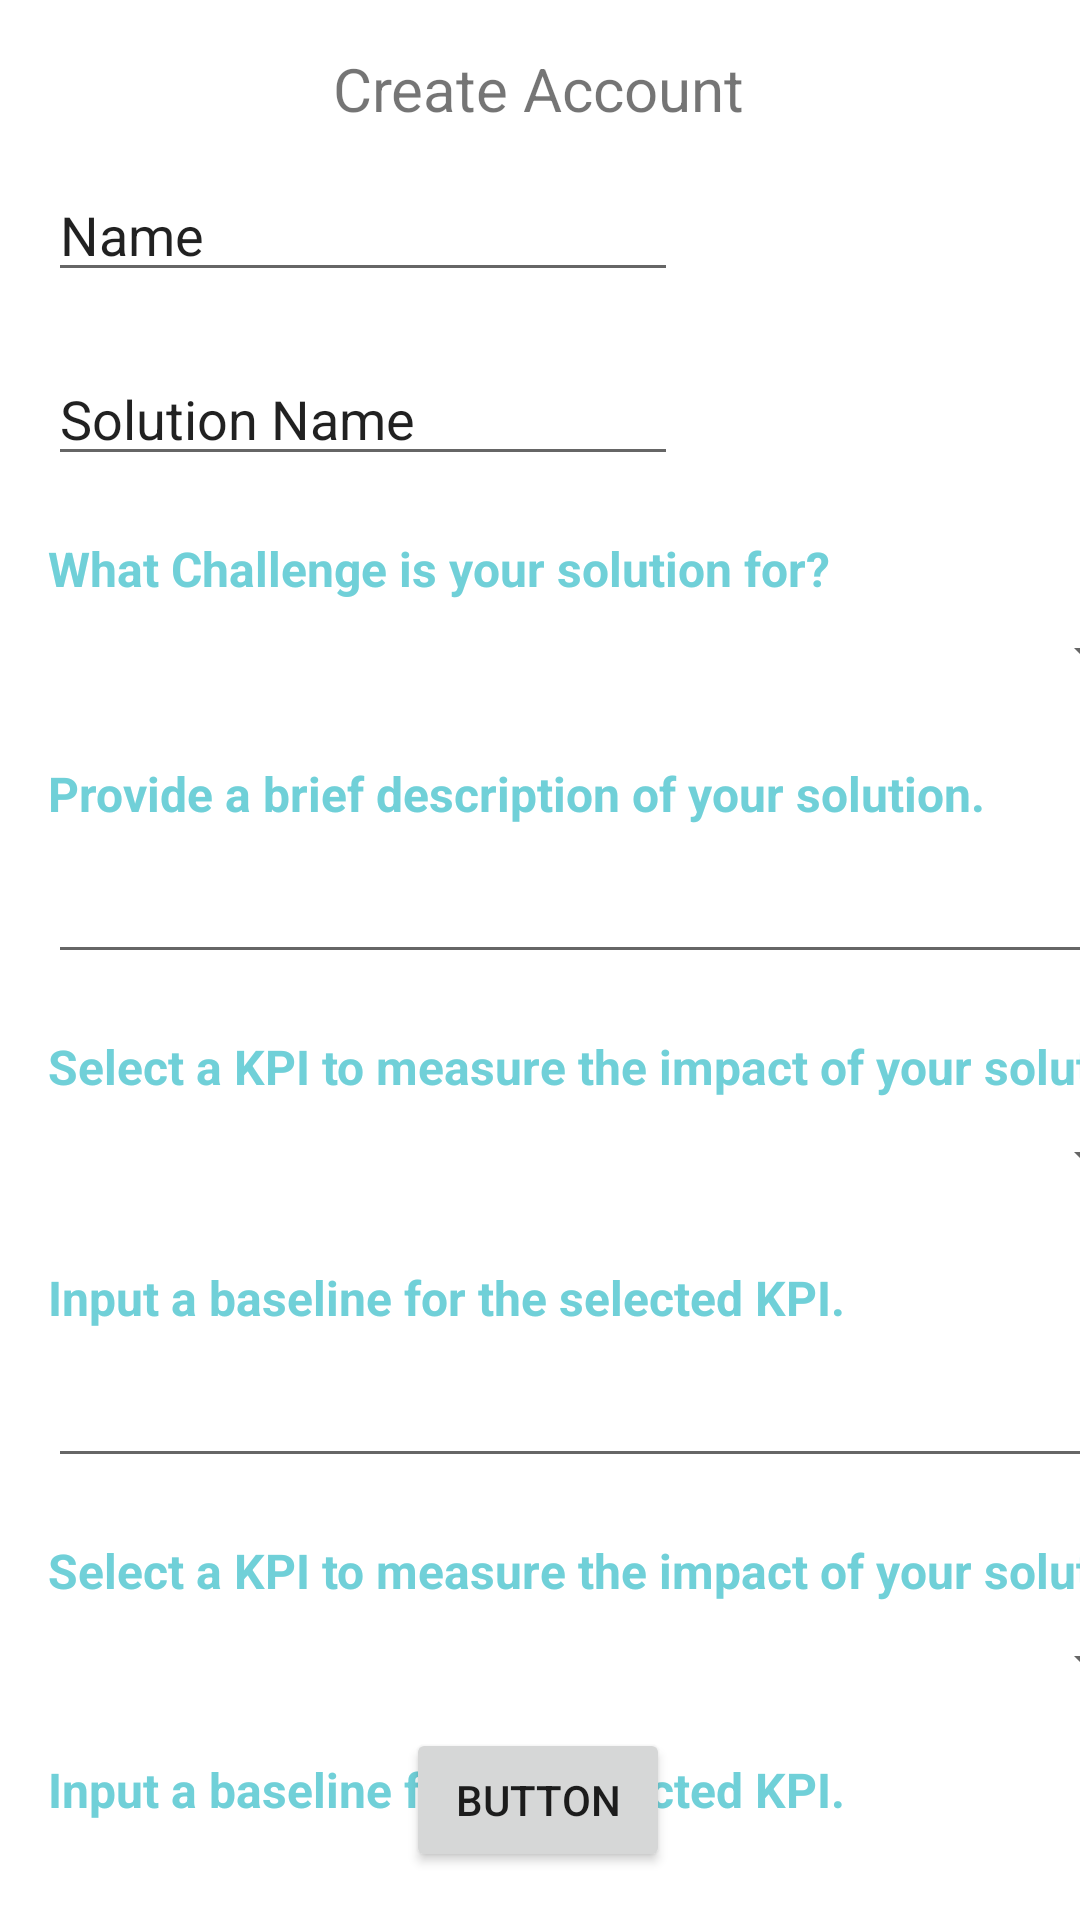

Produce the Android XML layout that renders to this screen, including the resource entries it uses.
<!-- AndroidManifest.xml: application theme Theme.INFS3605_T11A_G1_App -->
<!-- res/layout/activity_createcurator.xml -->
<?xml version="1.0" encoding="utf-8"?>
<androidx.constraintlayout.widget.ConstraintLayout xmlns:android="http://schemas.android.com/apk/res/android"
    xmlns:app="http://schemas.android.com/apk/res-auto"
    xmlns:tools="http://schemas.android.com/tools"
    android:layout_width="match_parent"
    android:layout_height="match_parent">

    <EditText
        android:id="@+id/tv_baselinekpiTwo"
        android:layout_width="360dp"
        android:layout_height="47dp"
        android:ems="10"
        android:gravity="start|top"
        android:inputType="textMultiLine"
        app:layout_constraintStart_toStartOf="@+id/tv_baselineone2"
        app:layout_constraintTop_toBottomOf="@+id/tv_baselineone2" />

    <TextView
        android:id="@+id/tv_baselineone2"
        android:layout_width="324dp"
        android:layout_height="24dp"
        android:layout_marginTop="16dp"
        android:text="Input a baseline for the selected KPI."
        android:textColor="#70D0D8"
        android:textSize="16sp"
        android:textStyle="bold"
        app:layout_constraintStart_toStartOf="@+id/sp_kpisTwo"
        app:layout_constraintTop_toBottomOf="@+id/sp_kpisTwo" />

    <Spinner
        android:id="@+id/sp_kpisTwo"
        android:layout_width="371dp"
        android:layout_height="31dp"
        app:layout_constraintStart_toStartOf="@+id/tv_baselinesec"
        app:layout_constraintTop_toBottomOf="@+id/tv_baselinesec" />

    <TextView
        android:id="@+id/tv_baselinesec"
        android:layout_width="383dp"
        android:layout_height="26dp"
        android:layout_marginTop="20dp"
        android:text="Select a KPI to measure the impact of your solution."
        android:textColor="#70D0D8"
        android:textSize="16sp"
        android:textStyle="bold"
        app:layout_constraintStart_toStartOf="@+id/tv_baselinekpi"
        app:layout_constraintTop_toBottomOf="@+id/tv_baselinekpi" />

    <TextView
        android:id="@+id/tv_baselineone"
        android:layout_width="324dp"
        android:layout_height="24dp"
        android:layout_marginTop="20dp"
        android:text="Input a baseline for the selected KPI."
        android:textColor="#70D0D8"
        android:textSize="16sp"
        android:textStyle="bold"
        app:layout_constraintStart_toStartOf="@+id/sp_kpis"
        app:layout_constraintTop_toBottomOf="@+id/sp_kpis" />

    <Spinner
        android:id="@+id/sp_kpis"
        android:layout_width="371dp"
        android:layout_height="31dp"
        app:layout_constraintStart_toStartOf="@+id/tv_kpis"
        app:layout_constraintTop_toBottomOf="@+id/tv_kpis" />

    <TextView
        android:id="@+id/tv_kpis"
        android:layout_width="383dp"
        android:layout_height="26dp"
        android:layout_marginTop="20dp"
        android:text="Select a KPI to measure the impact of your solution."
        android:textColor="#70D0D8"
        android:textSize="16sp"
        android:textStyle="bold"
        app:layout_constraintStart_toStartOf="@+id/editTextTextMultiLine"
        app:layout_constraintTop_toBottomOf="@+id/editTextTextMultiLine" />

    <TextView
        android:id="@+id/tv_challenges5"
        android:layout_width="324dp"
        android:layout_height="24dp"
        android:layout_marginTop="20dp"
        android:text="Provide a brief description of your solution."
        android:textColor="#70D0D8"
        android:textSize="16sp"
        android:textStyle="bold"
        app:layout_constraintStart_toStartOf="@+id/sp_challenges"
        app:layout_constraintTop_toBottomOf="@+id/sp_challenges" />

    <EditText
        android:id="@+id/tv_solution"
        android:layout_width="wrap_content"
        android:layout_height="wrap_content"
        android:layout_marginTop="20dp"
        android:ems="10"
        android:inputType="textPersonName"
        android:text="Solution Name"
        app:layout_constraintStart_toStartOf="@+id/et_name"
        app:layout_constraintTop_toBottomOf="@+id/et_name" />

    <TextView
        android:id="@+id/tv_createTItle"
        android:layout_width="wrap_content"
        android:layout_height="wrap_content"
        android:layout_marginTop="16dp"
        android:text="Create Account"
        android:textSize="20sp"
        app:layout_constraintEnd_toEndOf="parent"
        app:layout_constraintHorizontal_bias="0.498"
        app:layout_constraintStart_toStartOf="parent"
        app:layout_constraintTop_toTopOf="parent" />

    <EditText
        android:id="@+id/et_name"
        android:layout_width="wrap_content"
        android:layout_height="wrap_content"
        android:layout_marginStart="16dp"
        android:layout_marginTop="56dp"
        android:ems="10"
        android:inputType="textPersonName"
        android:text="Name"
        app:layout_constraintStart_toStartOf="parent"
        app:layout_constraintTop_toTopOf="parent" />

    <Spinner
        android:id="@+id/sp_challenges"
        android:layout_width="371dp"
        android:layout_height="31dp"
        app:layout_constraintStart_toStartOf="@+id/tv_challenges"
        app:layout_constraintTop_toBottomOf="@+id/tv_challenges" />

    <TextView
        android:id="@+id/tv_challenges"
        android:layout_width="324dp"
        android:layout_height="24dp"
        android:layout_marginTop="20dp"
        android:text="What Challenge is your solution for?"
        android:textColor="#70D0D8"
        android:textSize="16sp"
        android:textStyle="bold"
        app:layout_constraintStart_toStartOf="@+id/tv_solution"
        app:layout_constraintTop_toBottomOf="@+id/tv_solution" />

    <EditText
        android:id="@+id/editTextTextMultiLine"
        android:layout_width="361dp"
        android:layout_height="47dp"
        android:ems="10"
        android:gravity="start|top"
        android:inputType="textMultiLine"
        app:layout_constraintStart_toStartOf="@+id/tv_challenges5"
        app:layout_constraintTop_toBottomOf="@+id/tv_challenges5" />

    <EditText
        android:id="@+id/tv_baselinekpi"
        android:layout_width="360dp"
        android:layout_height="47dp"
        android:ems="10"
        android:gravity="start|top"
        android:inputType="textMultiLine"
        app:layout_constraintStart_toStartOf="@+id/tv_baselineone"
        app:layout_constraintTop_toBottomOf="@+id/tv_baselineone" />

    <Button
        android:id="@+id/button"
        android:layout_width="wrap_content"
        android:layout_height="wrap_content"
        android:layout_marginBottom="16dp"
        android:text="Button"
        app:layout_constraintBottom_toBottomOf="parent"
        app:layout_constraintEnd_toEndOf="parent"
        app:layout_constraintHorizontal_bias="0.498"
        app:layout_constraintStart_toStartOf="parent" />

</androidx.constraintlayout.widget.ConstraintLayout>
<!-- resources referenced by this layout -->
<resources>
  <style name="Theme.INFS3605_T11A_G1_App" parent="Theme.MaterialComponents.DayNight.DarkActionBar">
          
          <item name="colorPrimary">@color/impactio_teal</item>
          <item name="colorPrimaryVariant">@color/purple_700</item>
          <item name="colorOnPrimary">@color/white</item>
          
          <item name="colorSecondary">@color/teal_200</item>
          <item name="colorSecondaryVariant">@color/teal_700</item>
          <item name="colorOnSecondary">@color/black</item>
          
          <item name="android:statusBarColor" tools:targetApi="l">?attr/colorPrimaryVariant</item>
          
      </style>
  <color name="impactio_teal">#00C4CC</color>
  <color name="purple_700">#00AAB3</color>
  <color name="white">#FFFFFFFF</color>
  <color name="teal_200">#FF03DAC5</color>
  <color name="teal_700">#FF018786</color>
  <color name="black">#FF000000</color>
</resources>
